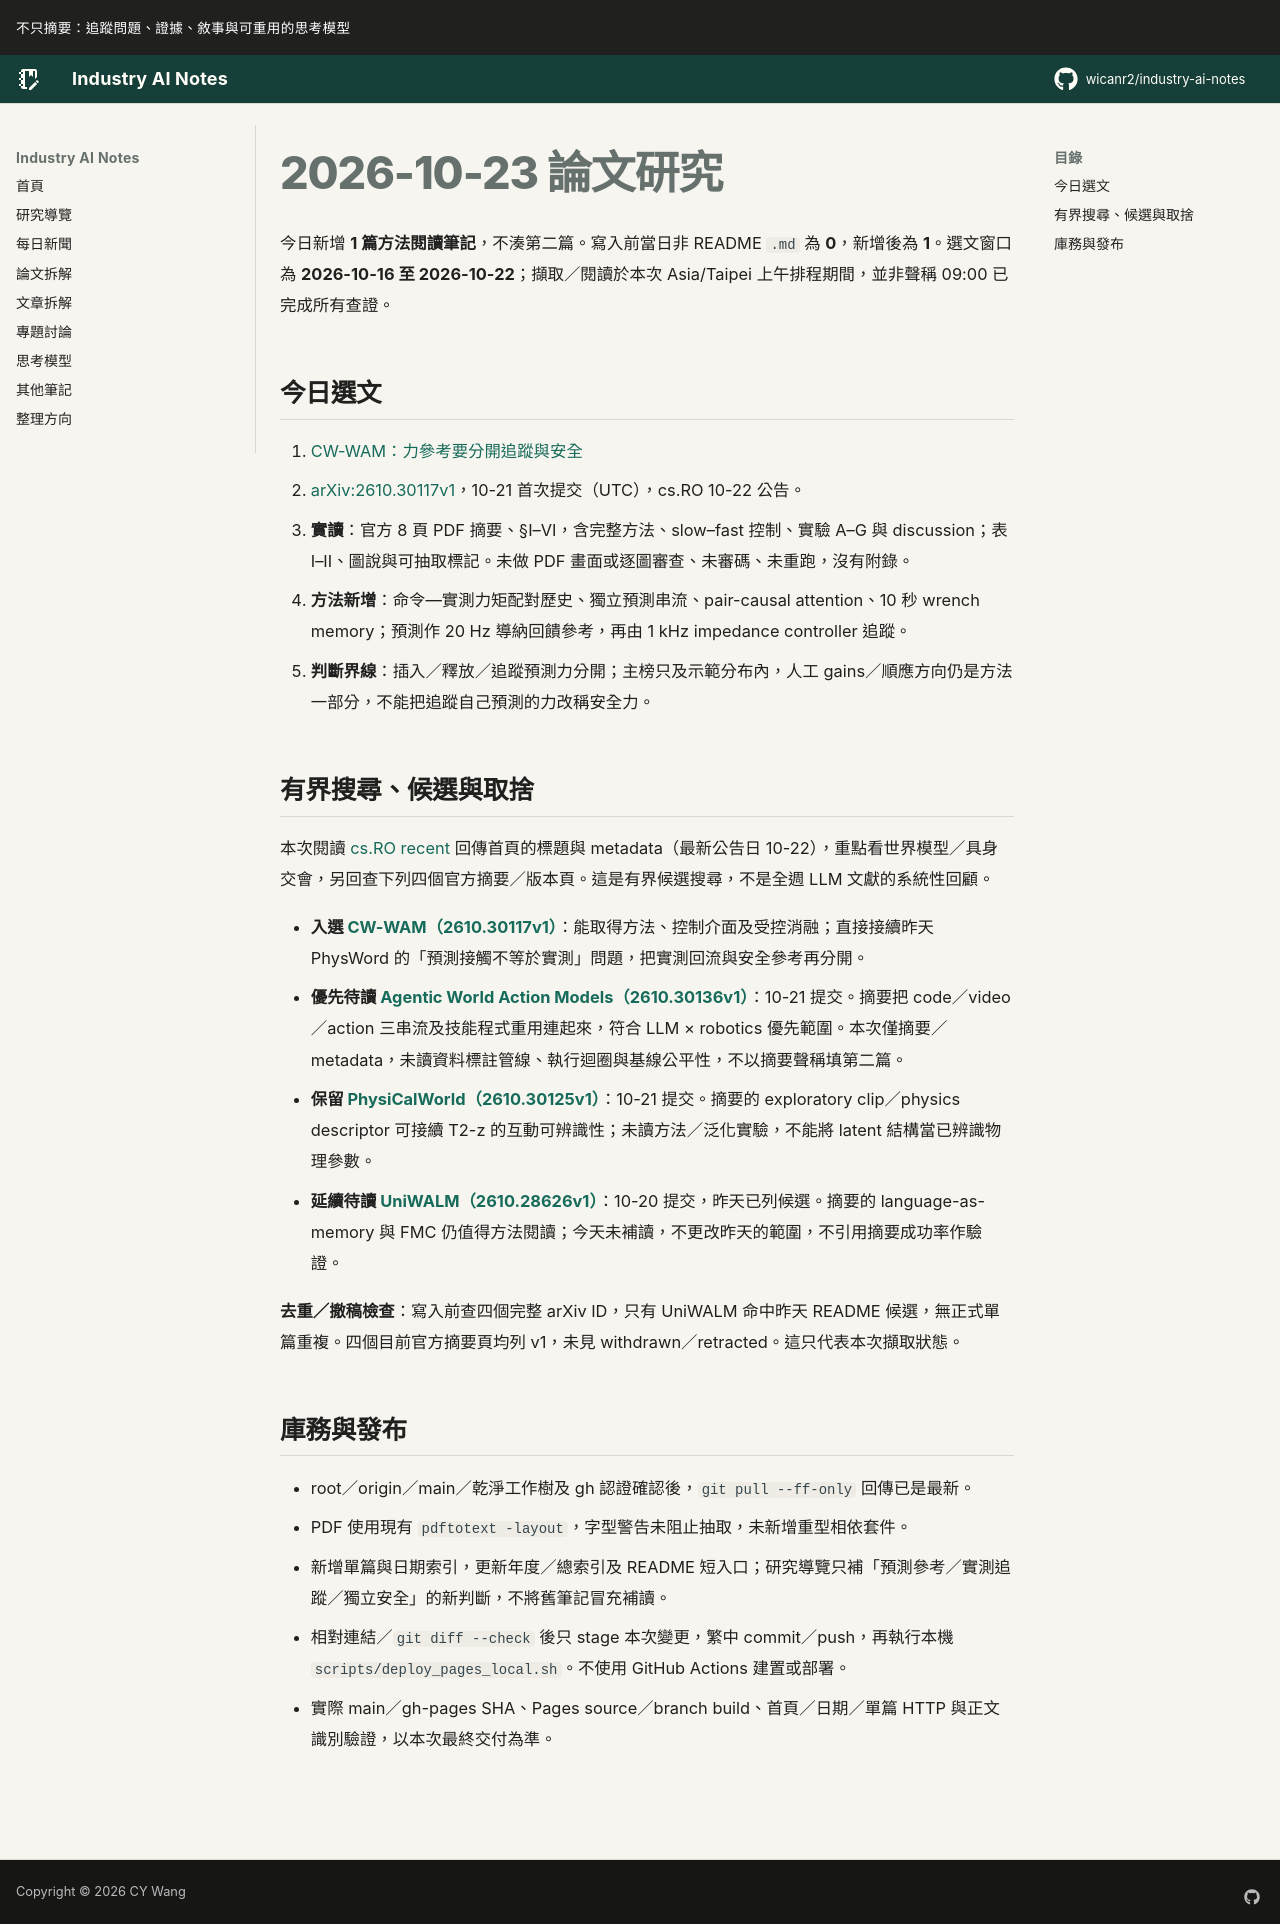

repository: wicanr2/industry-ai-notes · page: 論文拆解/2026/2026-10-23/index.html · generator: mkdocs

# 2026-10-23 論文研究

今日新增 **1 篇方法閱讀筆記**，不湊第二篇。寫入前當日非 README `.md` 為 **0**，新增後為 **1**。選文窗口為 **2026-10-16 至 2026-10-22**；擷取／閱讀於本次 Asia/Taipei 上午排程期間，並非聲稱 09:00 已完成所有查證。

## 今日選文

1. [CW-WAM：力參考要分開追蹤與安全](./01-cwwam-力參考要分開追蹤與安全.md)
   - [arXiv:2610.30117v1](https://arxiv.org/abs/2610.30117v1)，10-21 首次提交（UTC），cs.RO 10-22 公告。
   - **實讀**：官方 8 頁 PDF 摘要、§I–VI，含完整方法、slow–fast 控制、實驗 A–G 與 discussion；表 I–II、圖說與可抽取標記。未做 PDF 畫面或逐圖審查、未審碼、未重跑，沒有附錄。
   - **方法新增**：命令—實測力矩配對歷史、獨立預測串流、pair-causal attention、10 秒 wrench memory；預測作 20 Hz 導納回饋參考，再由 1 kHz impedance controller 追蹤。
   - **判斷界線**：插入／釋放／追蹤預測力分開；主榜只及示範分布內，人工 gains／順應方向仍是方法一部分，不能把追蹤自己預測的力改稱安全力。

## 有界搜尋、候選與取捨

本次閱讀 [cs.RO recent](https://arxiv.org/list/cs.RO/recent) 回傳首頁的標題與 metadata（最新公告日 10-22），重點看世界模型／具身交會，另回查下列四個官方摘要／版本頁。這是有界候選搜尋，不是全週 LLM 文獻的系統性回顧。

- **入選 [CW-WAM（2610.30117v1）](https://arxiv.org/abs/2610.30117v1)**：能取得方法、控制介面及受控消融；直接接續昨天 PhysWord 的「預測接觸不等於實測」問題，把實測回流與安全參考再分開。
- **優先待讀 [Agentic World Action Models（2610.30136v1）](https://arxiv.org/abs/2610.30136v1)**：10-21 提交。摘要把 code／video／action 三串流及技能程式重用連起來，符合 LLM × robotics 優先範圍。本次僅摘要／metadata，未讀資料標註管線、執行迴圈與基線公平性，不以摘要聲稱填第二篇。
- **保留 [PhysiCalWorld（2610.30125v1）](https://arxiv.org/abs/2610.30125v1)**：10-21 提交。摘要的 exploratory clip／physics descriptor 可接續 T2-z 的互動可辨識性；未讀方法／泛化實驗，不能將 latent 結構當已辨識物理參數。
- **延續待讀 [UniWALM（2610.28626v1）](https://arxiv.org/abs/2610.28626v1)**：10-20 提交，昨天已列候選。摘要的 language-as-memory 與 FMC 仍值得方法閱讀；今天未補讀，不更改昨天的範圍，不引用摘要成功率作驗證。

**去重／撤稿檢查**：寫入前查四個完整 arXiv ID，只有 UniWALM 命中昨天 README 候選，無正式單篇重複。四個目前官方摘要頁均列 v1，未見 withdrawn／retracted。這只代表本次擷取狀態。

## 庫務與發布

- root／origin／main／乾淨工作樹及 gh 認證確認後，`git pull --ff-only` 回傳已是最新。
- PDF 使用現有 `pdftotext -layout`，字型警告未阻止抽取，未新增重型相依套件。
- 新增單篇與日期索引，更新年度／總索引及 README 短入口；研究導覽只補「預測參考／實測追蹤／獨立安全」的新判斷，不將舊筆記冒充補讀。
- 相對連結／`git diff --check` 後只 stage 本次變更，繁中 commit／push，再執行本機 `scripts/deploy_pages_local.sh`。不使用 GitHub Actions 建置或部署。
- 實際 main／gh-pages SHA、Pages source／branch build、首頁／日期／單篇 HTTP 與正文識別驗證，以本次最終交付為準。
